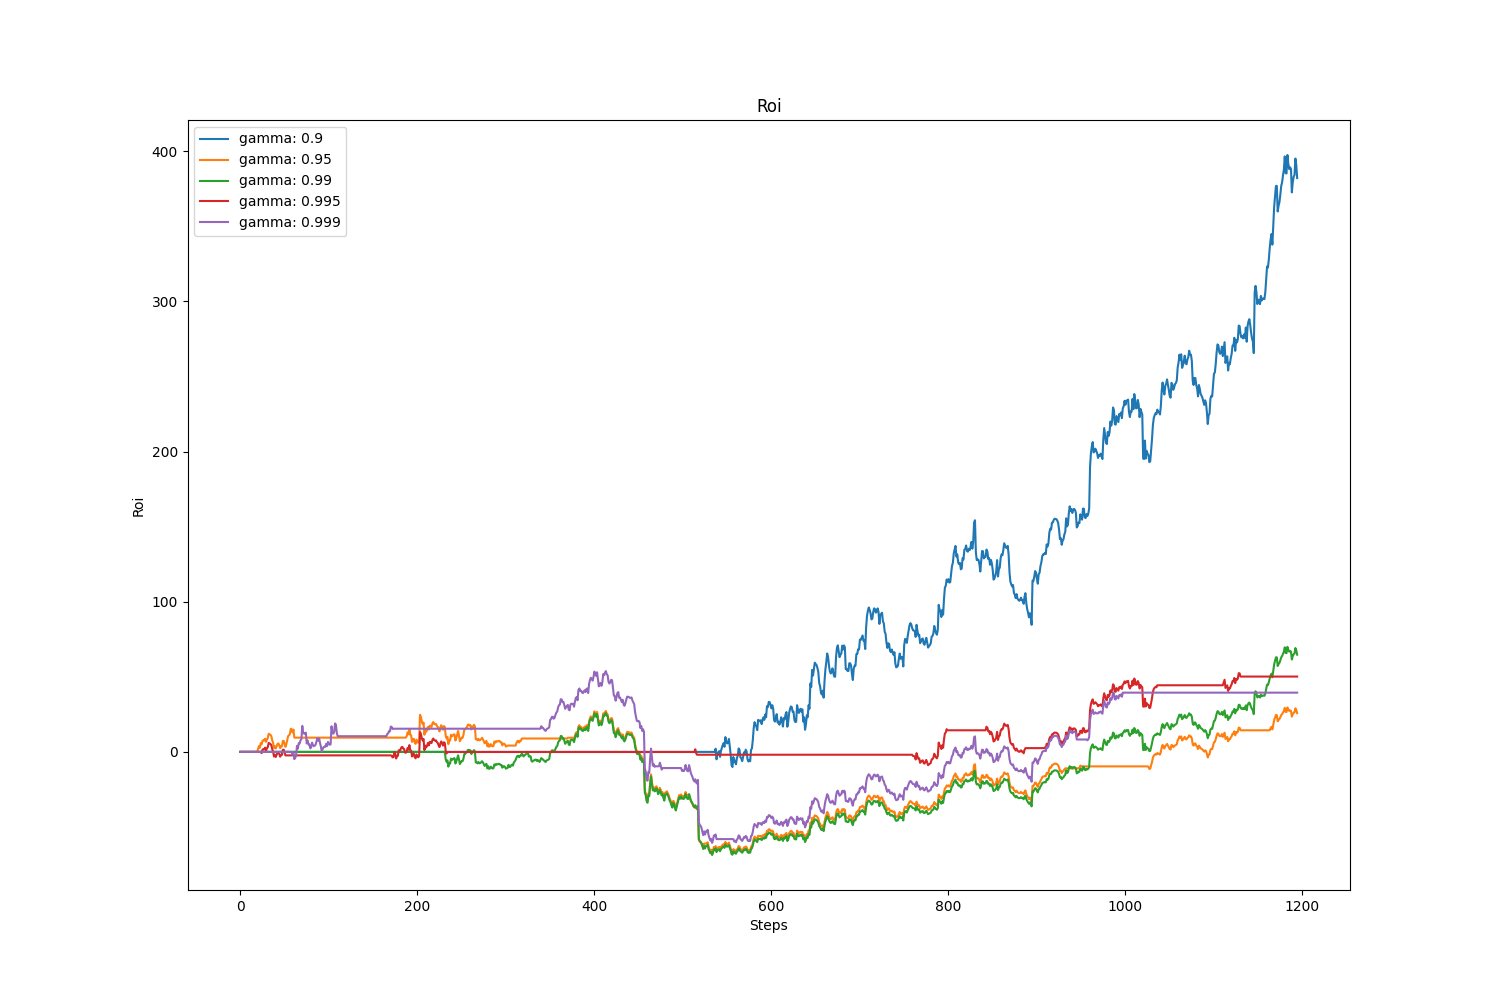

The table this chart was drawn from, first rows:
, value, avg, std
gamma: 0.9, 382.2, 79.79, 104.1
gamma: 0.95, 25.84, -10.17, 25.08
gamma: 0.99, 64.75, -10.84, 28.37
gamma: 0.995, 50.17, 9.572, 18
gamma: 0.999, 39.46, 4.528, 28.76
